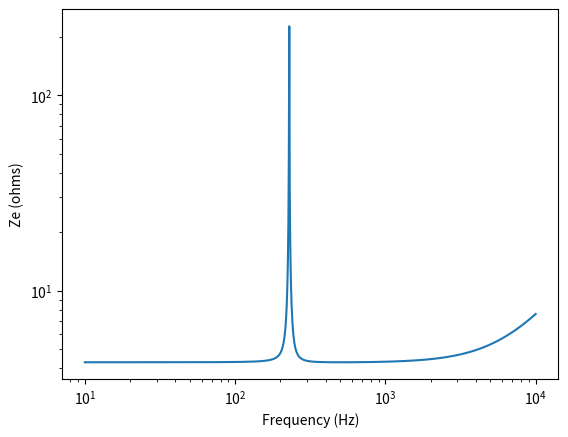

Python code for this plot:
import numpy as np
import matplotlib.pyplot as plt

class mass_spring_damper():

    def __init__(self, parameters):
        self.m = parameters.get('m', 1)
        self.Cm = parameters.get('Cm', 1)
        self.Rm = parameters.get('Rm', 1)
        self.Bl = parameters.get('Bl', 1)
        self.Re = parameters.get('Re', 1)
        self.Le = parameters.get('Le', 1)



    def get_impedance_spectrum(self):
        #define freq range
        f = np.logspace(1,4,1000) 
        om = 2*np.pi*f

        Vin = 1

        #define impedances
        Zm = 1j * om * self.m
        Zc = (1j * om * self.Cm)**-1
        Zr = self.Rm

        Zmech = Zm + Zc + Zr
        Ze = self.Re + 1j*om*self.Le + self.Bl**2 / Zmech

        return f, Ze

    def get_resonance(self):
        pass

        


class test_lra(mass_spring_damper):

    def __init__(self):
        self.parameters = { 'm': 1.61e-3, 
                            'Cm': .0003,
                            'Rm': .001,
                            'Bl': 1.12,
                            'Re': 4.3,
                            'Le': 0.1e-3
                            }
        super().__init__(self.parameters)




if __name__ == "__main__":
    lra = test_lra()
    [freq,Z] = lra.get_impedance_spectrum()
    fig, ax = plt.subplots(1)
    ax.set_xlabel('Frequency (Hz)')
    ax.set_ylabel('Ze (ohms)')

    line1, = ax.loglog(freq, abs(Z), label='LRA')
    plt.show()